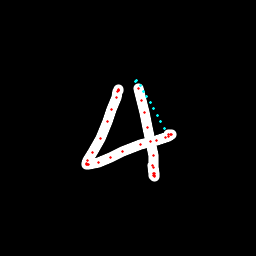

The data file committed next to this chart (first rows):
x, y, hover, eod
118.8, 90.53, 0.0, 0.0
118.6, 90.07, 0.0, 0.0
118.4, 89.97, 0.0, 0.0
118.2, 90.57, 0.0, 0.0
118, 91.14, 0.0, 0.0
116.2, 97.18, 0.0, 0.0
112, 109.1, 0.0, 0.0
107.3, 121.1, 0.0, 0.0
100.2, 138.2, 0.0, 0.0
92.57, 152.4, 0.0, 0.0
87.87, 161, 0.0, 0.0
86.91, 163.8, 0.0, 0.0
86.86, 164.5, 0.0, 0.0
87.59, 164.9, 0.0, 0.0
88.96, 164.7, 0.0, 0.0
98.3, 162.2, 0.0, 0.0
110.1, 157.3, 0.0, 0.0
122.5, 151.7, 0.0, 0.0
140.7, 144.7, 0.0, 0.0
156.7, 140.1, 0.0, 0.0
165.1, 137.1, 0.0, 0.0
168.5, 136.5, 0.0, 0.0
171.1, 134.9, 0.0, 0.0
170.4, 134.8, 0.0, 0.0
168.6, 134.7, 0.0, 0.0
164.5, 128.4, 1.0, 0.0
160.8, 121.7, 1.0, 0.0
157.2, 115, 1.0, 0.0
153.5, 108.3, 1.0, 0.0
150.1, 102.3, 1.0, 0.0
146.8, 96.64, 1.0, 0.0
143.5, 91.02, 1.0, 0.0
140.2, 85.45, 1.0, 0.0
136.7, 80.35, 1.0, 0.0
135.9, 81.24, 1.0, 0.0
138.3, 88.8, 0.0, 0.0
141.3, 100.5, 0.0, 0.0
144, 112.3, 0.0, 0.0
147.7, 127.5, 0.0, 0.0
151, 141.8, 0.0, 0.0
153.3, 155.6, 0.0, 0.0
153.5, 167.1, 0.0, 0.0
154.2, 173.2, 0.0, 0.0
154.6, 175.1, 0.0, 0.0
154, 176.2, 0.0, 0.0
153.9, 175.6, 0.0, 0.0
153.6, 173.7, 0.0, 0.0
152.4, 165.9, 0.0, 1.0
